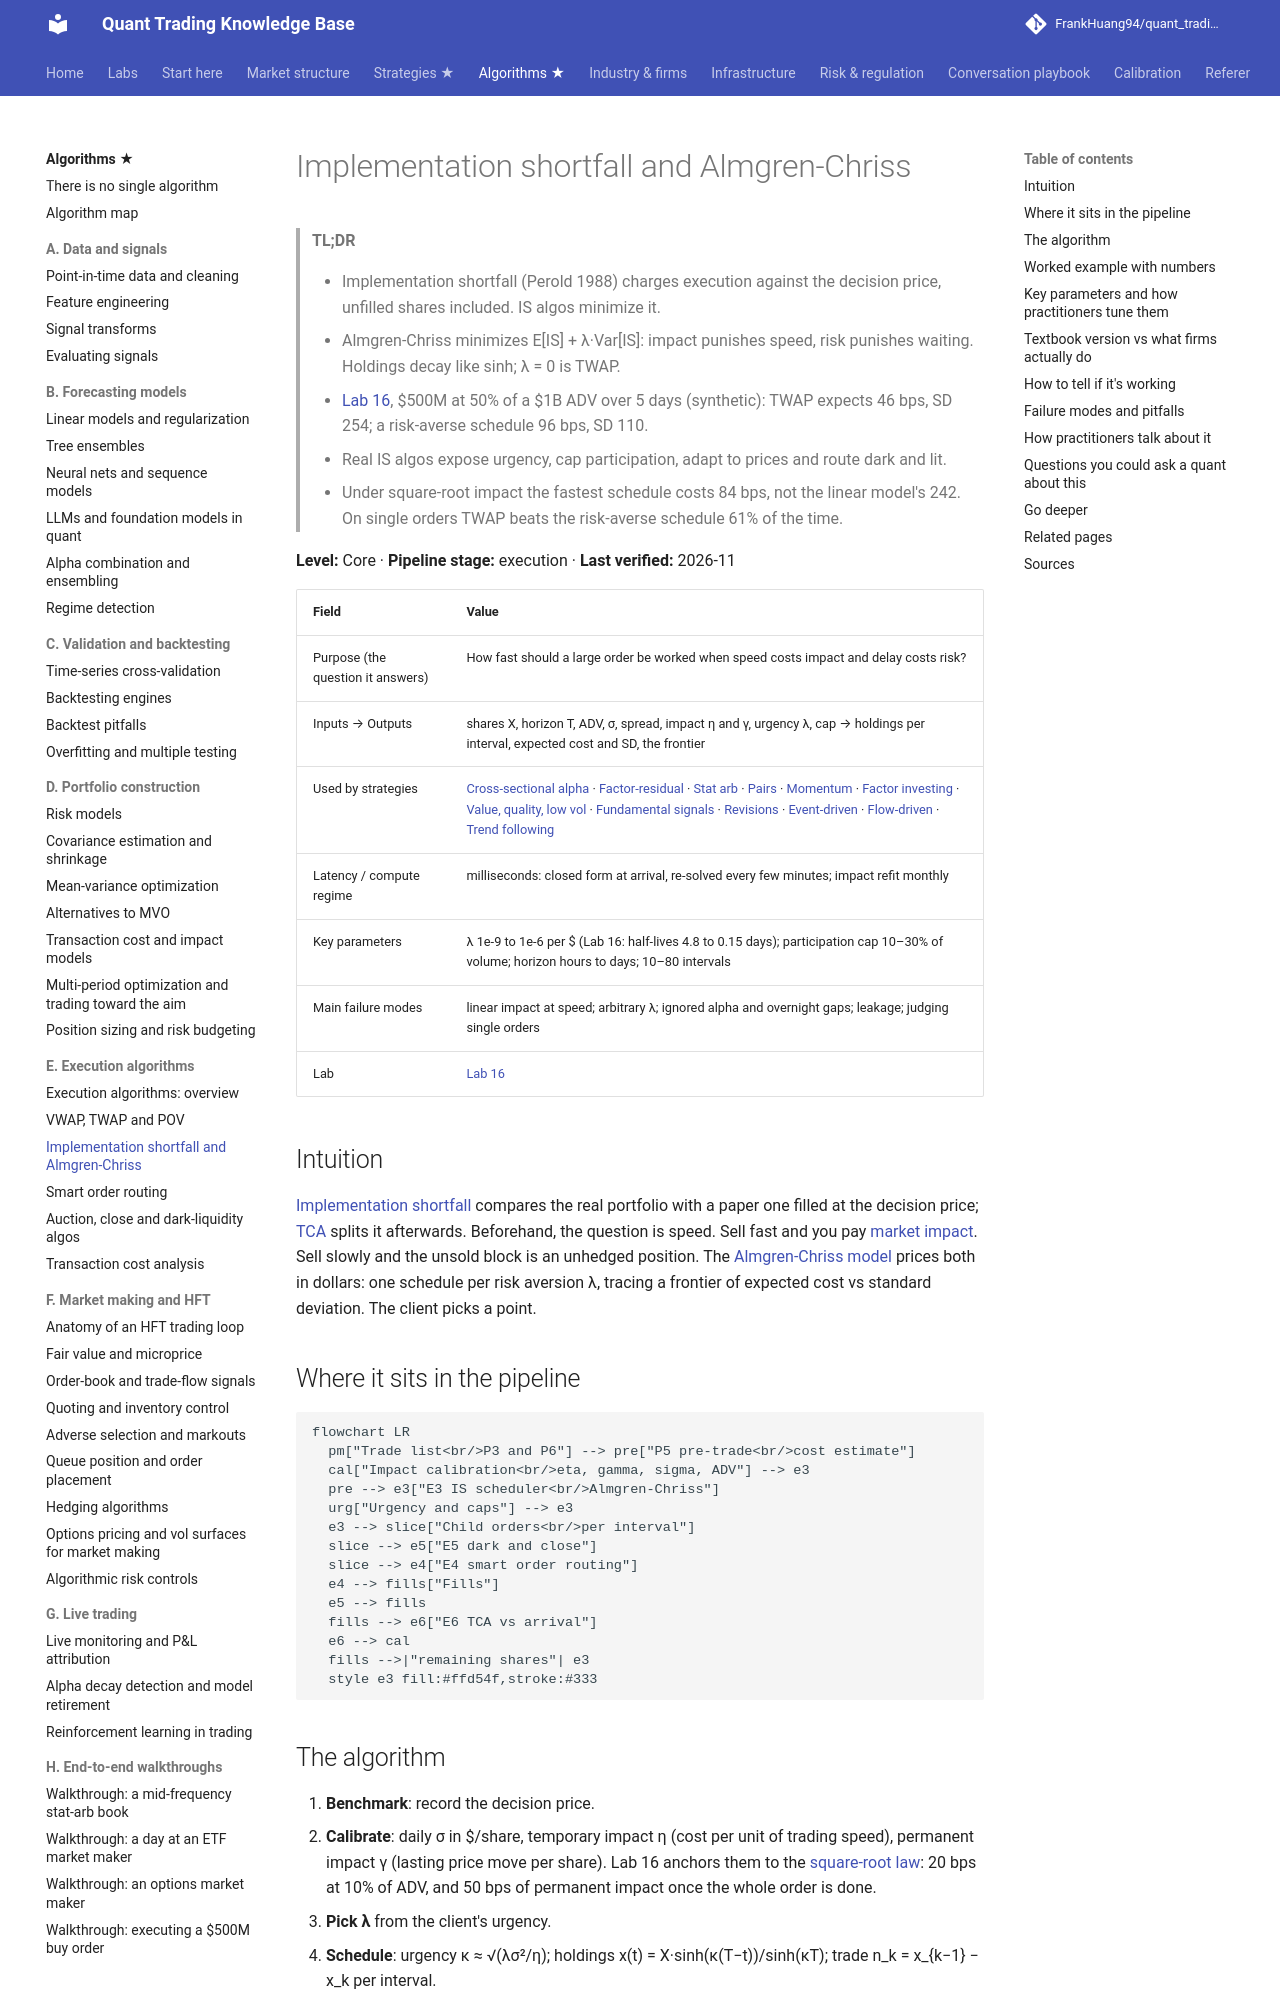

repository: FrankHuang94/quant_trading_claude · page: 03-algorithms/e-execution-algorithms/implementation-shortfall-and-almgren-chriss/index.html · generator: mkdocs

# Implementation shortfall and Almgren-Chriss

> **TL;DR**
>
> - Implementation shortfall (Perold 1988) charges execution against the decision price, unfilled shares included. IS algos minimize it.
> - Almgren-Chriss minimizes E[IS] + λ·Var[IS]: impact punishes speed, risk punishes waiting. Holdings decay like sinh; λ = 0 is TWAP.
> - [Lab 16](https://github.com/FrankHuang94/quant_trading_claude/tree/main/labs/16-almgren-chriss-frontier), \$500M at 50% of a \$1B ADV over 5 days (synthetic): TWAP expects 46 bps, SD 254; a risk-averse schedule 96 bps, SD 110.
> - Real IS algos expose urgency, cap participation, adapt to prices and route dark and lit.
> - Under square-root impact the fastest schedule costs 84 bps, not the linear model's 242. On single orders TWAP beats the risk-averse schedule 61% of the time.

**Level:** Core · **Pipeline stage:** execution · **Last verified:** 2026-11

| Field | Value |
|---|---|
| Purpose (the question it answers) | How fast should a large order be worked when speed costs impact and delay costs risk? |
| Inputs → Outputs | shares X, horizon T, ADV, σ, spread, impact η and γ, urgency λ, cap → holdings per interval, expected cost and SD, the frontier |
| Used by strategies | [Cross-sectional alpha](../../02-strategies/d-mid-frequency-alpha/cross-sectional-alpha-and-neutralization.md) · [Factor-residual](../../02-strategies/c-statistical-arbitrage/factor-residual-mean-reversion.md) · [Stat arb](../../02-strategies/c-statistical-arbitrage/stat-arb-overview-and-history.md) · [Pairs](../../02-strategies/c-statistical-arbitrage/pairs-trading-and-cointegration.md) · [Momentum](../../02-strategies/e-risk-premia-and-factors/momentum.md) · [Factor investing](../../02-strategies/e-risk-premia-and-factors/factor-investing-fundamentals.md) · [Value, quality, low vol](../../02-strategies/e-risk-premia-and-factors/value-quality-low-vol.md) · [Fundamental signals](../../02-strategies/d-mid-frequency-alpha/fundamental-quant-signals.md) · [Revisions](../../02-strategies/d-mid-frequency-alpha/analyst-revisions-and-sentiment.md) · [Event-driven](../../02-strategies/d-mid-frequency-alpha/earnings-and-event-driven.md) · [Flow-driven](../../02-strategies/d-mid-frequency-alpha/flow-driven-strategies.md) · [Trend following](../../02-strategies/g-futures-and-macro-context/trend-following-and-ctas.md) |
| Latency / compute regime | milliseconds: closed form at arrival, re-solved every few minutes; impact refit monthly |
| Key parameters | λ 1e-9 to 1e-6 per \$ (Lab 16: half-lives 4.8 to 0.15 days); participation cap 10–30% of volume; horizon hours to days; 10–80 intervals |
| Main failure modes | linear impact at speed; arbitrary λ; ignored alpha and overnight gaps; leakage; judging single orders |
| Lab | [Lab 16](https://github.com/FrankHuang94/quant_trading_claude/tree/main/labs/16-almgren-chriss-frontier) |

## Intuition

[Implementation shortfall](../../09-reference/glossary.md#implementation-shortfall) compares the real portfolio with a paper one filled at the decision price; [TCA](transaction-cost-analysis.md) splits it afterwards. Beforehand, the question is speed. Sell fast and you pay [market impact](../../09-reference/glossary.md#market-impact). Sell slowly and the unsold block is an unhedged position. The [Almgren-Chriss model](../../09-reference/glossary.md#almgren-chriss-model) prices both in dollars: one schedule per risk aversion λ, tracing a frontier of expected cost vs standard deviation. The client picks a point.
